The GitHub repository mys3lfasfaan/Advanced_Retinal_Classification contains a labelled image folder "RFMID - Cropped" with 4 categories: ARMD, MYA, normal, TSLN. Examples follow, each with its label.

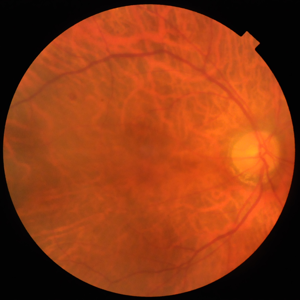
Label: TSLN

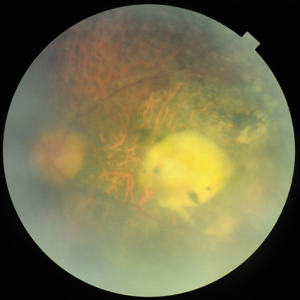
Label: MYA

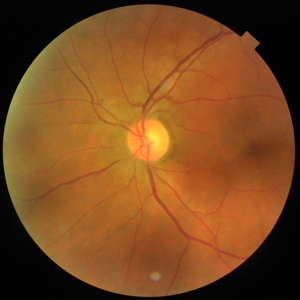
Label: normal

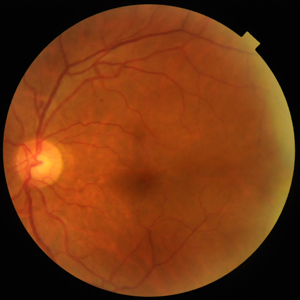
Label: normal

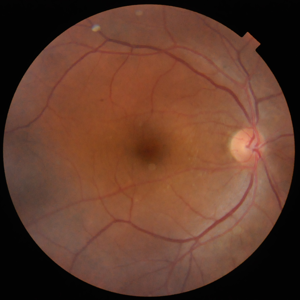
Label: normal

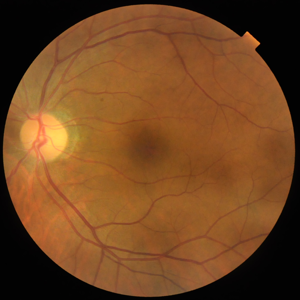
Label: normal
